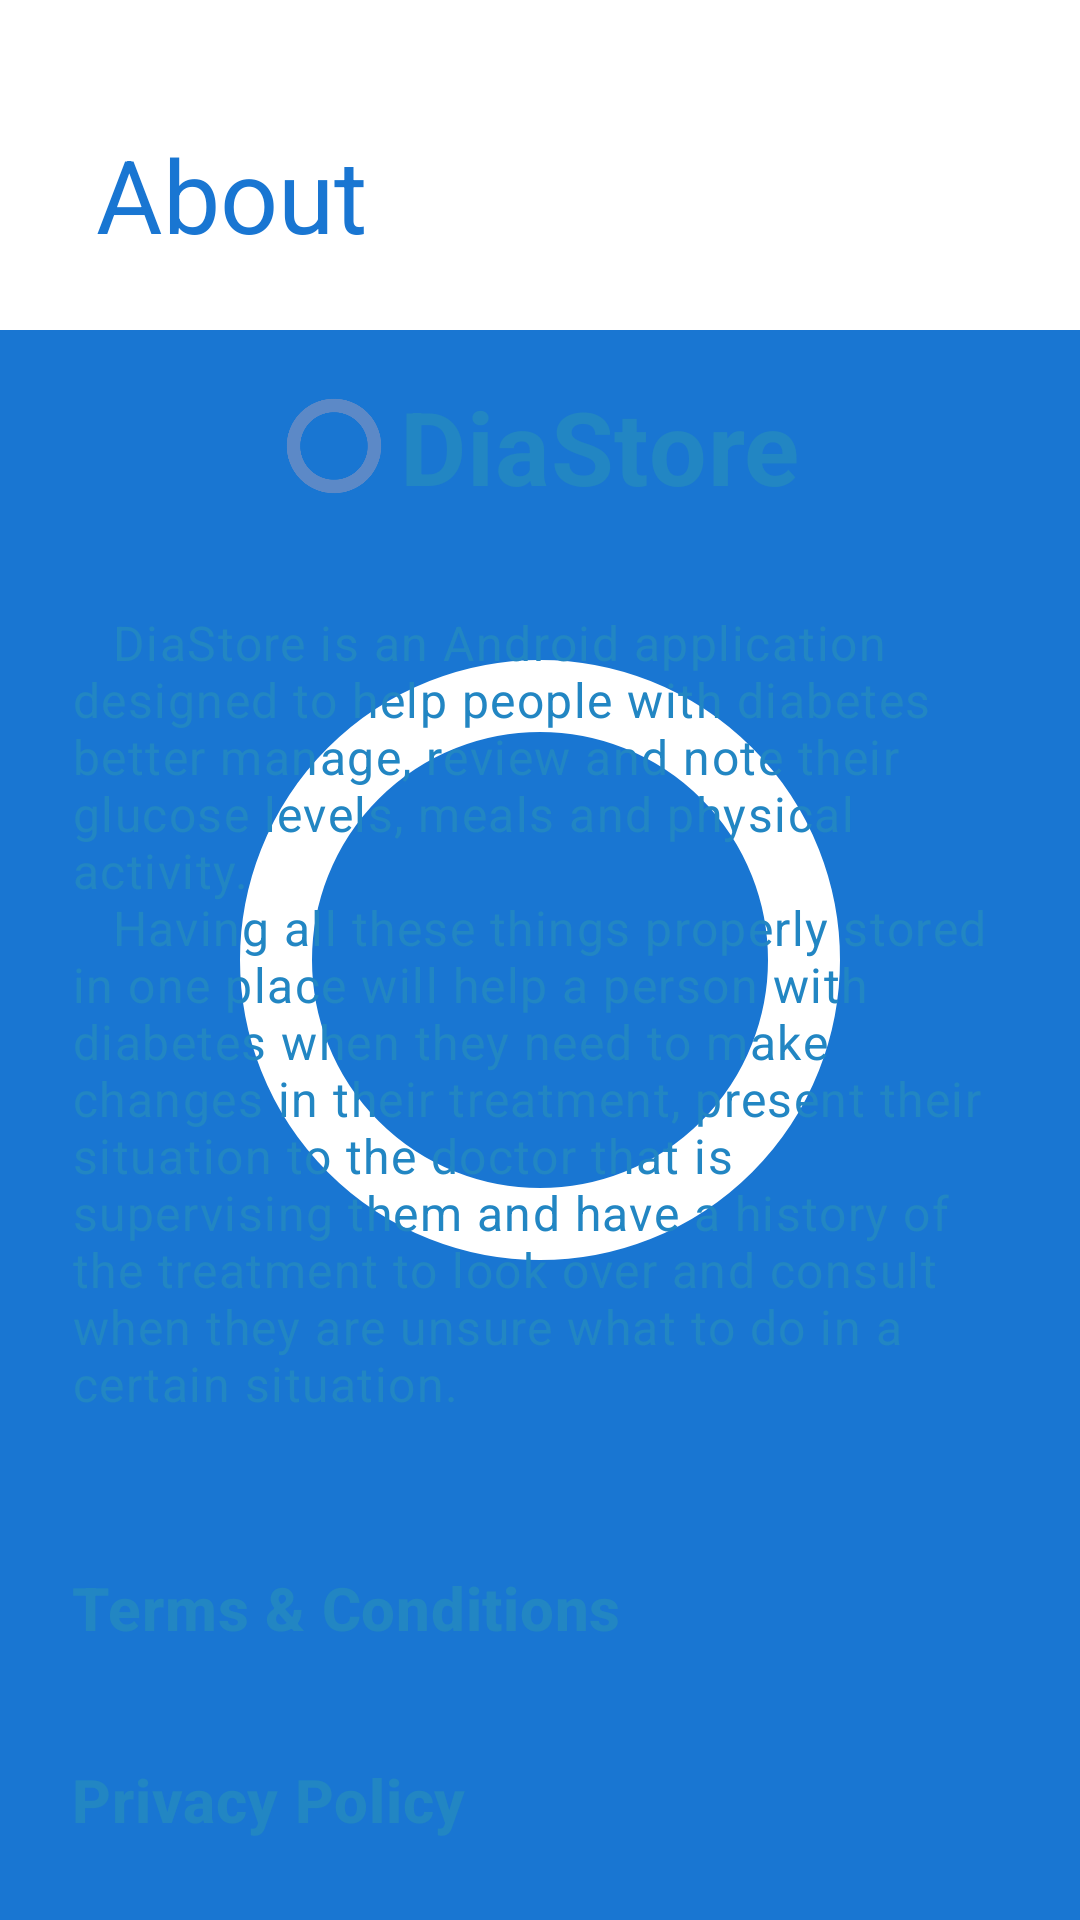

Produce the Android XML layout that renders to this screen, including the resource entries it uses.
<!-- AndroidManifest.xml: application theme SplashScreenTheme -->
<!-- res/layout/fragment_about.xml -->
<?xml version="1.0" encoding="utf-8"?>
<layout xmlns:android="http://schemas.android.com/apk/res/android"
    xmlns:app="http://schemas.android.com/apk/res-auto"
    xmlns:tools="http://schemas.android.com/tools">

    <data class=".AboutBinding" />

    <androidx.coordinatorlayout.widget.CoordinatorLayout
        android:layout_width="match_parent"
        android:layout_height="match_parent">

        <com.google.android.material.appbar.AppBarLayout
            android:layout_width="match_parent"
            android:layout_height="@dimen/app_bar_layout_height"
            android:background="@color/white"
            android:fitsSystemWindows="true"
            android:theme="@style/AppTheme.ActionBar">

            <com.google.android.material.appbar.CollapsingToolbarLayout
                android:layout_width="match_parent"
                android:layout_height="match_parent"
                android:fitsSystemWindows="true"
                app:expandedTitleGravity="bottom"
                app:expandedTitleMarginTop="@dimen/vertical_gutter"
                app:layout_scrollFlags="scroll|exitUntilCollapsed|snap">

                <androidx.appcompat.widget.Toolbar
                    android:id="@+id/toolbar"
                    android:layout_width="match_parent"
                    android:layout_height="?actionBarSize"
                    app:layout_collapseMode="pin"
                    app:navigationIcon="@drawable/ic_back"
                    app:popupTheme="@style/AppTheme.ActionBar"
                    app:title="@string/about" />
            </com.google.android.material.appbar.CollapsingToolbarLayout>
        </com.google.android.material.appbar.AppBarLayout>

        <androidx.core.widget.NestedScrollView
            android:id="@+id/scroll_view"
            android:layout_width="match_parent"
            android:layout_height="match_parent"
            android:fillViewport="true"
            android:overScrollMode="never"
            app:layout_behavior="@string/appbar_scrolling_view_behavior">

            <androidx.constraintlayout.widget.ConstraintLayout
                android:layout_width="match_parent"
                android:layout_height="match_parent">

                <TextView
                    android:id="@+id/title"
                    style="@style/Headline4.Bold"
                    android:layout_width="wrap_content"
                    android:layout_height="wrap_content"
                    android:layout_marginTop="@dimen/vertical_gutter"
                    android:text="@string/app_name"
                    android:textColor="@color/colorSecondaryDark"
                    app:layout_constraintEnd_toEndOf="parent"
                    app:layout_constraintStart_toEndOf="@id/title_icon"
                    app:layout_constraintTop_toTopOf="parent" />

                <ImageView
                    android:id="@+id/title_icon"
                    android:layout_width="@dimen/about_title_icon_size"
                    android:layout_height="@dimen/about_title_icon_size"
                    android:layout_marginEnd="@dimen/about_title_icon_margin_end"
                    android:src="@drawable/diabetes"
                    app:layout_constraintBottom_toBottomOf="@id/title"
                    app:layout_constraintEnd_toStartOf="@id/title"
                    app:layout_constraintHorizontal_chainStyle="packed"
                    app:layout_constraintStart_toStartOf="parent"
                    app:layout_constraintTop_toTopOf="@id/title"
                    tools:ignore="ContentDescription" />

                <TextView
                    android:id="@+id/about_app_description"
                    style="@style/Body1"
                    android:layout_width="0dp"
                    android:layout_height="wrap_content"
                    android:layout_marginStart="@dimen/horizontal_margin"
                    android:layout_marginTop="@dimen/vertical_gutter_double"
                    android:layout_marginEnd="@dimen/horizontal_margin"
                    android:text="@string/about_content"
                    android:textColor="@color/colorSecondaryDark"
                    app:layout_constraintEnd_toEndOf="parent"
                    app:layout_constraintStart_toStartOf="parent"
                    app:layout_constraintTop_toBottomOf="@id/title" />

                <TextView
                    android:id="@+id/button_terms_and_conditions"
                    style="@style/Headline6.Bold"
                    android:layout_width="0dp"
                    android:layout_height="@dimen/wide_button_height"
                    android:layout_marginTop="@dimen/vertical_gutter_double"
                    android:background="?selectableItemBackground"
                    android:drawableEnd="@drawable/ic_arrow_right"
                    android:drawableTint="@color/colorPrimaryDark"
                    android:gravity="center_vertical"
                    android:paddingHorizontal="@dimen/horizontal_margin"
                    android:text="@string/about_terms_and_conditions_title"
                    android:textColor="@color/colorSecondaryDark"
                    app:layout_constraintEnd_toEndOf="parent"
                    app:layout_constraintStart_toStartOf="parent"
                    app:layout_constraintTop_toBottomOf="@id/about_app_description" />

                <TextView
                    android:id="@+id/button_privacy_policy"
                    style="@style/Headline6.Bold"
                    android:layout_width="0dp"
                    android:layout_height="@dimen/wide_button_height"
                    android:background="?selectableItemBackground"
                    android:drawableEnd="@drawable/ic_arrow_right"
                    android:drawableTint="@color/colorPrimaryDark"
                    android:gravity="center_vertical"
                    android:paddingHorizontal="@dimen/horizontal_margin"
                    android:text="@string/about_privacy_policy"
                    android:textColor="@color/colorSecondaryDark"
                    app:layout_constraintEnd_toEndOf="parent"
                    app:layout_constraintStart_toStartOf="parent"
                    app:layout_constraintTop_toBottomOf="@id/button_terms_and_conditions" />

                <ImageButton
                    android:id="@+id/button_facebook"
                    style="@style/Widget.AppCompat.ActionButton"
                    android:layout_width="@dimen/about_social_button_size"
                    android:layout_height="@dimen/about_social_button_size"
                    android:layout_marginStart="@dimen/horizontal_margin"
                    android:background="@drawable/fb"
                    android:foreground="?selectableItemBackground"
                    app:layout_constraintBottom_toBottomOf="@id/button_twitter"
                    app:layout_constraintEnd_toStartOf="@id/button_twitter"
                    app:layout_constraintStart_toStartOf="parent"
                    app:layout_constraintTop_toTopOf="@id/button_twitter"
                    tools:ignore="ContentDescription" />

                <ImageButton
                    android:id="@+id/button_twitter"
                    style="@style/Widget.AppCompat.ActionButton"
                    android:layout_width="@dimen/about_social_button_size"
                    android:layout_height="@dimen/about_social_button_size"
                    android:layout_marginTop="@dimen/vertical_gutter_double"
                    android:background="@drawable/twitter"
                    android:foreground="?selectableItemBackground"
                    app:layout_constraintBottom_toBottomOf="parent"
                    app:layout_constraintEnd_toStartOf="@id/button_instagram"
                    app:layout_constraintStart_toEndOf="@id/button_facebook"
                    app:layout_constraintTop_toBottomOf="@id/button_privacy_policy"
                    app:layout_constraintVertical_bias="0"
                    tools:ignore="ContentDescription" />

                <ImageButton
                    android:id="@+id/button_instagram"
                    style="@style/Widget.AppCompat.ActionButton"
                    android:layout_width="@dimen/about_social_button_size"
                    android:layout_height="@dimen/about_social_button_size"
                    android:layout_marginEnd="@dimen/horizontal_margin"
                    android:background="@drawable/insta"
                    android:foreground="?selectableItemBackground"
                    app:layout_constraintBottom_toBottomOf="@id/button_twitter"
                    app:layout_constraintEnd_toEndOf="parent"
                    app:layout_constraintStart_toEndOf="@id/button_twitter"
                    app:layout_constraintTop_toTopOf="@id/button_twitter"
                    tools:ignore="ContentDescription" />


            </androidx.constraintlayout.widget.ConstraintLayout>

        </androidx.core.widget.NestedScrollView>
    </androidx.coordinatorlayout.widget.CoordinatorLayout>
</layout>
<!-- resources referenced by this layout -->
<resources>
  <color name="colorPrimaryDark">#004ba0</color>
  <color name="colorSecondaryDark">#2286c3</color>
  <color name="white">#FFFFFF</color>
  <dimen name="about_social_button_size">48dp</dimen>
  <dimen name="about_title_icon_margin_end">4dp</dimen>
  <dimen name="about_title_icon_size">36dp</dimen>
  <dimen name="app_bar_layout_height">110dp</dimen>
  <dimen name="horizontal_margin">24dp</dimen>
  <dimen name="vertical_gutter">16dp</dimen>
  <dimen name="vertical_gutter_double">32dp</dimen>
  <dimen name="wide_button_height">64dp</dimen>
  <string name="about">About</string>
  <string name="about_content">\t\tDiaStore is an Android application designed to help people with diabetes better manage, review and note their glucose levels, meals and physical activity.\n\t\tHaving all these things properly stored in one place will help a person with diabetes when they need to make changes in their treatment, present their situation to the doctor that is supervising them and have a history of the treatment to look over and consult when they are unsure what to do in a certain situation.</string>
  <string name="about_privacy_policy">Privacy Policy</string>
  <string name="about_terms_and_conditions_title">Terms &amp; Conditions</string>
  <string name="app_name">DiaStore</string>
  <style name="AppTheme.ActionBar" parent="AppTheme">
          <item name="android:textColorPrimary">@color/colorPrimary</item>
          <item name="android:textColorSecondary">@color/colorPrimary</item>
      </style>
  <style name="Body1" parent="TextAppearance.MaterialComponents.Body1" />
  <style name="Headline4.Bold" parent="Headline4">
          <item name="android:textStyle">bold</item>
      </style>
  <style name="Headline6.Bold" parent="Headline6">
          <item name="android:textStyle">bold</item>
      </style>
  <style name="SplashScreenTheme" parent="AppTheme">
          <item name="android:windowBackground">@drawable/splash_screen</item>
      </style>
  <color name="colorPrimary">#1976D2</color>
  <style name="Headline4" parent="TextAppearance.MaterialComponents.Headline4" />
  <style name="Headline6" parent="TextAppearance.MaterialComponents.Headline6" />
  <color name="colorAccent">#64b5f6</color>
  <style name="StyledTilEditTextTheme">
          <item name="colorControlNormal">@color/colorPrimary</item>
          <item name="colorControlActivated">@color/colorPrimary</item>
          <item name="android:textColorPrimary">@color/colorPrimary</item>
      </style>
  <!-- drawable circle (drawable) -->
  <?xml version="1.0" encoding="utf-8"?>
  <shape
      xmlns:android="http://schemas.android.com/apk/res/android"
      android:shape="oval">
  
      <stroke
          android:width="24dp"
          android:color="@color/white"/>
      <size android:width="80dp" android:height="80dp"/>
  </shape>
  <!-- drawable bg_entry_radio_button (drawable) -->
  <?xml version="1.0" encoding="utf-8"?>
  <selector xmlns:android="http://schemas.android.com/apk/res/android">
      <item android:drawable="@drawable/bg_entry_radio_button_selected" android:state_checked="true" />
      <item android:drawable="@drawable/bg_entry_radio_button_unselected" android:state_checked="false" />
  </selector>
  <!-- drawable bg_radio_button_text_color (drawable) -->
  <selector xmlns:android="http://schemas.android.com/apk/res/android">
      <item android:state_checked="true" android:color="@color/white" />
      <item android:state_checked="false" android:color="@color/colorPrimary" />
  </selector>
  <color name="transparent_white">#00FFFFFF</color>
  <style name="Subtitle2" parent="TextAppearance.MaterialComponents.Subtitle2" />
  <color name="light_grey">#F5F5F5</color>
  <dimen name="entry_details_radio_button_corner_radius">4dp</dimen>
  <dimen name="entry_details_radio_button_stroke_width">1dp</dimen>
  <color name="colorPrimaryLight">#63a4ff</color>
</resources>
